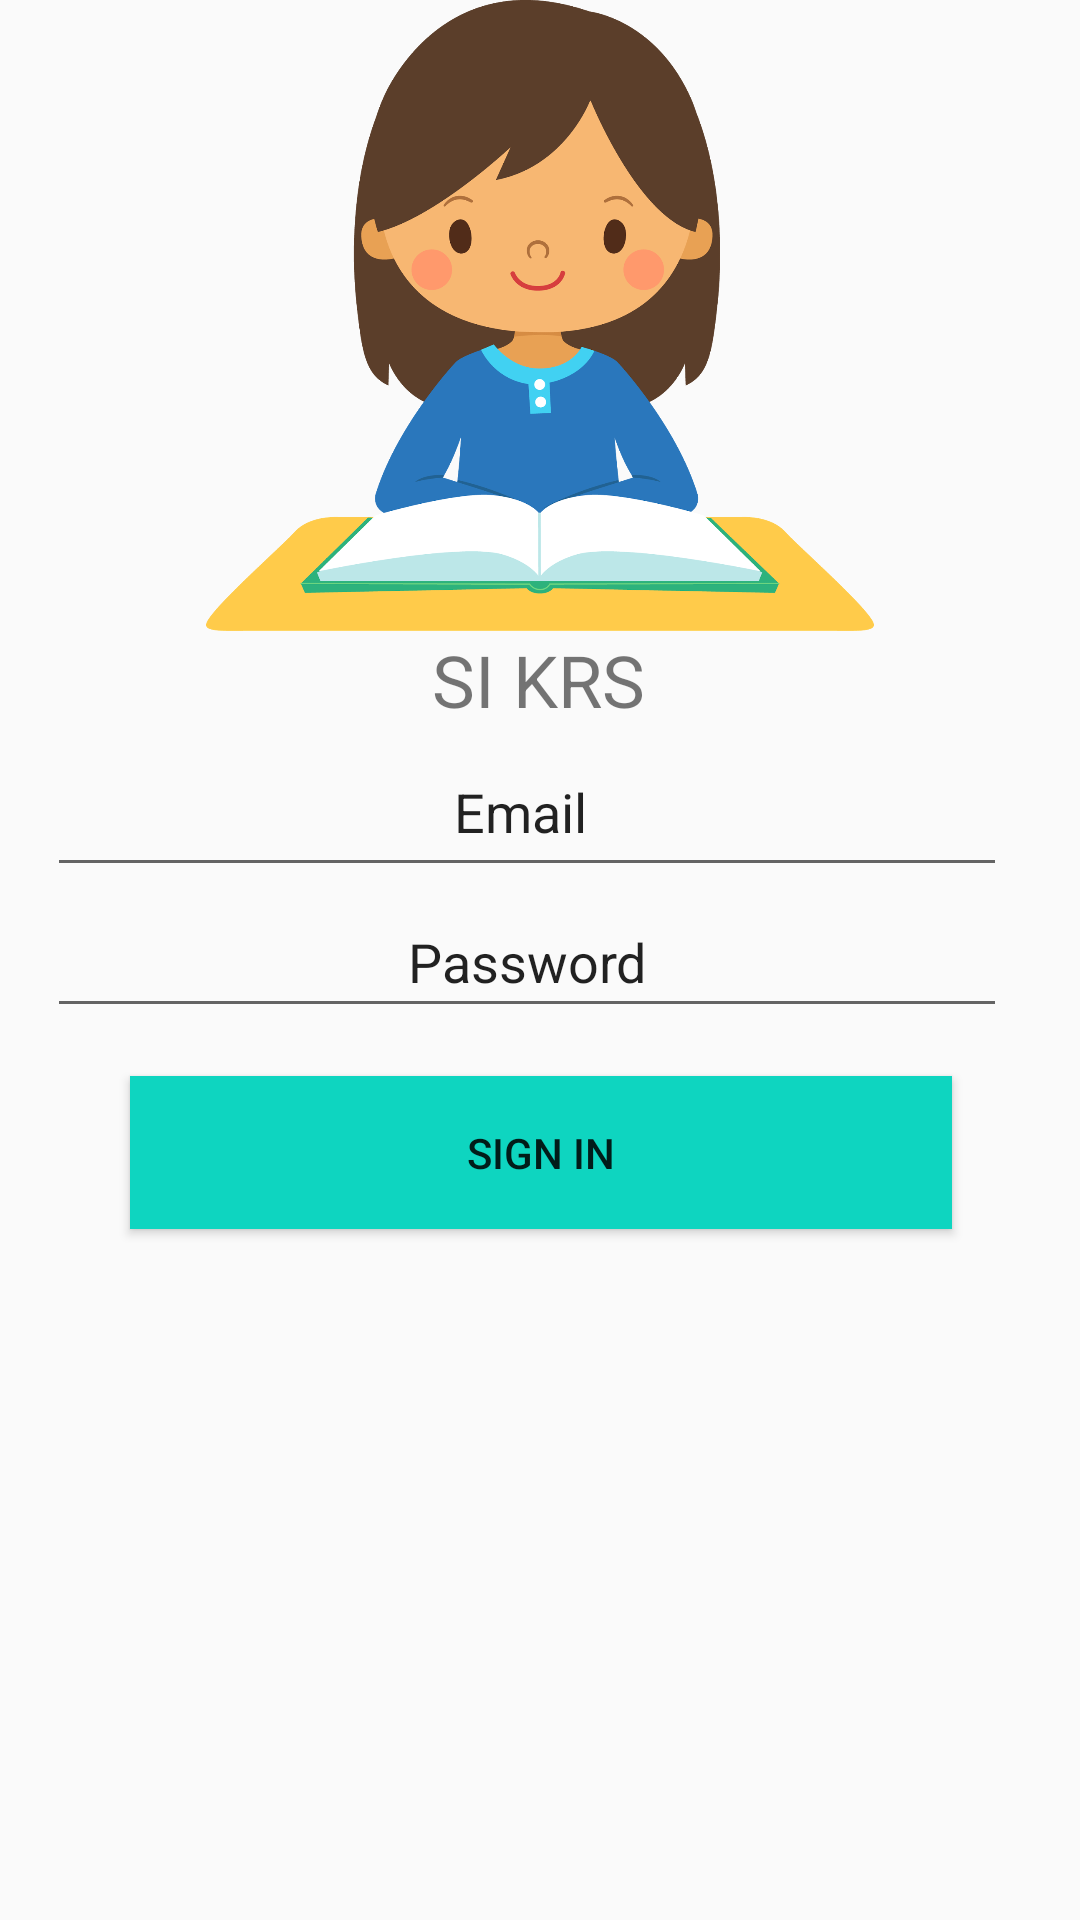

Write the Android layout XML for this screen, with the resource values it uses.
<!-- AndroidManifest.xml: application theme AppTheme -->
<!-- res/layout/activity_main.xml -->
<?xml version="1.0" encoding="utf-8"?>
<androidx.constraintlayout.widget.ConstraintLayout xmlns:android="http://schemas.android.com/apk/res/android"
    xmlns:app="http://schemas.android.com/apk/res-auto"
    xmlns:tools="http://schemas.android.com/tools"
    android:layout_width="match_parent"
    android:layout_height="match_parent"
    tools:context=".MainActivity">

    <TextView
        android:id="@+id/txtSiKrs"
        android:layout_width="wrap_content"
        android:layout_height="wrap_content"
        android:text="SI KRS"
        android:textSize="24sp"
        app:layout_constraintBottom_toBottomOf="parent"
        app:layout_constraintEnd_toEndOf="parent"
        app:layout_constraintHorizontal_bias="0.498"
        app:layout_constraintLeft_toLeftOf="parent"
        app:layout_constraintRight_toRightOf="parent"
        app:layout_constraintStart_toStartOf="parent"
        app:layout_constraintTop_toTopOf="parent"
        app:layout_constraintVertical_bias="0.346" />

    <EditText
        android:id="@+id/txtUsername"
        android:layout_width="320dp"
        android:layout_height="53dp"
        android:ems="10"
        android:inputType="textPersonName"
        android:text="Email "
        android:textAlignment="center"
        app:layout_constraintEnd_toEndOf="parent"
        app:layout_constraintHorizontal_bias="0.388"
        app:layout_constraintStart_toStartOf="parent"
        app:layout_constraintTop_toBottomOf="@+id/txtSiKrs"
        tools:visibility="visible" />

    <EditText
        android:id="@+id/txtPassword"
        android:layout_width="320dp"
        android:layout_height="47dp"
        android:ems="10"
        android:inputType="textPersonName"
        android:text="Password"
        android:textAlignment="center"
        app:layout_constraintEnd_toEndOf="parent"
        app:layout_constraintHorizontal_bias="0.388"
        app:layout_constraintStart_toStartOf="parent"
        app:layout_constraintTop_toBottomOf="@+id/txtUsername"
        tools:visibility="visible" />

    <Button
        android:id="@+id/btnSignIn"
        android:layout_width="274dp"
        android:layout_height="51dp"
        android:layout_marginStart="4dp"
        android:background="#0ED5C0"
        android:text="sign in"
        app:layout_constraintBottom_toBottomOf="parent"
        app:layout_constraintEnd_toEndOf="parent"
        app:layout_constraintHorizontal_bias="0.481"
        app:layout_constraintStart_toStartOf="parent"
        app:layout_constraintTop_toBottomOf="@+id/txtPassword"
        app:layout_constraintVertical_bias="0.065" />

    <ImageView
        android:id="@+id/imageView"
        android:layout_width="0dp"
        android:layout_height="0dp"
        android:src="@drawable/logo"
        app:layout_constraintBottom_toTopOf="@+id/txtSiKrs"
        app:layout_constraintEnd_toEndOf="parent"
        app:layout_constraintStart_toStartOf="parent"
        app:layout_constraintTop_toTopOf="parent" />

</androidx.constraintlayout.widget.ConstraintLayout>
<!-- resources referenced by this layout -->
<resources>
  <!-- drawable logo: png bitmap (drawable, 144744 bytes) -->
  <style name="AppTheme" parent="Theme.AppCompat.Light.NoActionBar">
          
          <item name="colorPrimary">@color/colorPrimary</item>
          <item name="colorPrimaryDark">#FFFFFF</item>
          <item name="colorAccent">@color/colorAccent</item>
      </style>
  <color name="colorPrimary">#08A695</color>
  <color name="colorAccent">#D81B60</color>
</resources>
